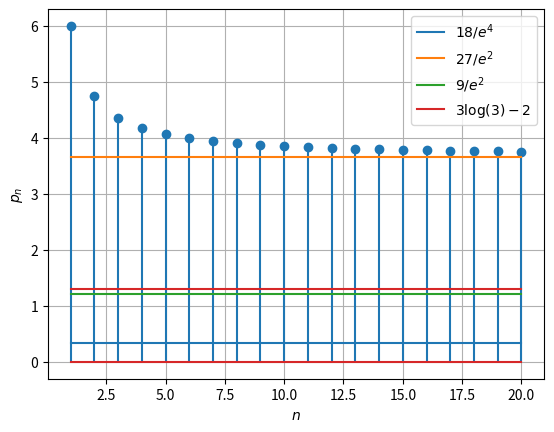

Write the Python code that produced this figure. (Note: this script raises an exception after producing the figure.)
import numpy as np
import matplotlib.pyplot as plt

maxlen = 20
p = []
x = np.linspace(1,maxlen,maxlen)
for n in range(1,maxlen+1):
    l = n
    product = []
    for k in range(1,2*n + 1):
        l = l + 1
        product.append(np.double(l))
    p.append((np.prod(product)/(n**(2*n)))**(1.0/n)) 
    
plt.stem(x,p)

sol = np.array([18.0/np.exp(4),27.0/np.exp(2),9.0/np.exp(2),3*np.log(3) - 2])
y = np.ones(maxlen)
plt.plot(x,y*sol[0],label = '$18/e^4$')
plt.plot(x,y*sol[1],label = '$27/e^2$')
plt.plot(x,y*sol[2],label = '$9/e^2$')
plt.plot(x,y*sol[3],label = '$3\log(3) - 2$')
plt.grid()
plt.legend()
plt.xlabel('$n$')
plt.ylabel('$p_n$')
plt.savefig('../figs/ee16b1032.eps')
plt.show()
